Run: headless pygame with SDL's dummy video driver; simulated clock (each Clock.tick advances the game by its frame time, no real sleeping); random seed 0; keys injected as events and as key.get_pressed() state; mouse plan: one left click at the window centre at the start of phase 2, then a move to the lower-right quarter at the start of phase 3.
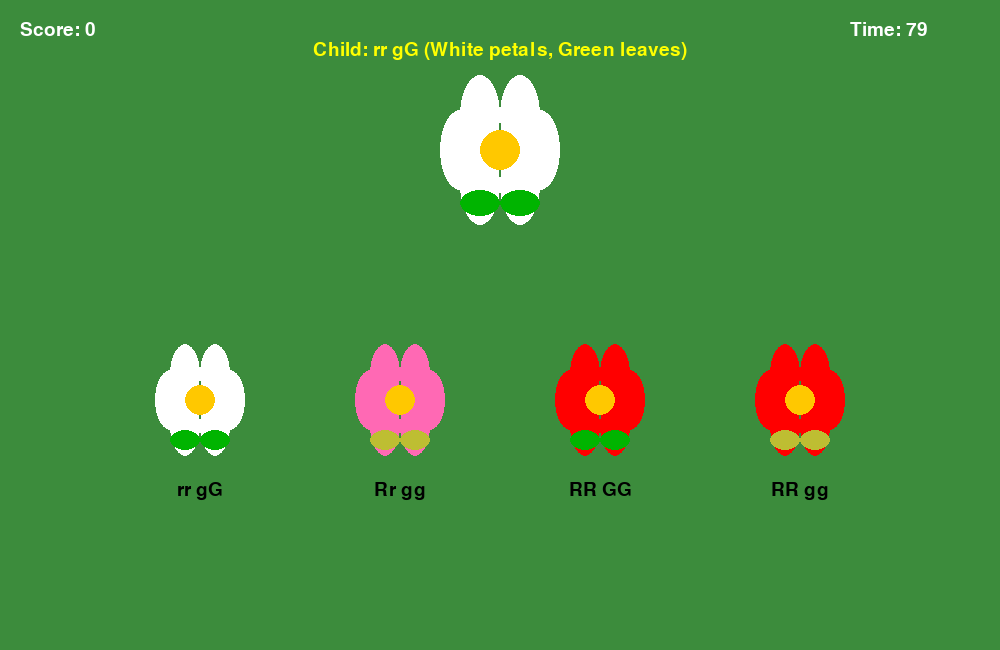
Frame 1 of 4 · flips 1–60 · no input
Frame 2 of 4 · flips 61–180 · clicked the window centre · tapped SPACE, RETURN · held RIGHT (→), D · screen unchanged from frame 1, image omitted
Frame 3 of 4 · flips 181–300 · moved the mouse to the lower-right quarter · held DOWN (↓), S · screen unchanged from frame 2, image omitted
Frame 4 of 4 · flips 301–420 · held LEFT (←), A, UP (↑), W · screen unchanged from frame 3, image omitted

The pygame program that drew these frames:

import pygame, sys, random, time, math
pygame.init()

WIDTH, HEIGHT = 1000, 650
screen = pygame.display.set_mode((WIDTH, HEIGHT))
pygame.display.set_caption("Flower Genetics – Unique Parents & Incomplete Dominance")
font = pygame.font.SysFont(None, 28)
clock = pygame.time.Clock()

# ----------------- Genetics -----------------
def gametes(geno):
    # geno like "Rr Gg"
    a = geno.split()
    g1, g2 = a[0], a[1]
    return [x+y for x in g1 for y in g2]

def can_produce(p1, p2, child):
    target = child.replace(' ','')
    target_sorted = ''.join(sorted(target))
    for gA in gametes(p1):
        for gB in gametes(p2):
            combo = gA[0]+gB[0]+gA[1]+gB[1]
            if ''.join(sorted(combo)) == target_sorted:
                return True
    return False

def phenotype(geno):
    petal_gene, leaf_gene = geno.split()
    petal_gene = ''.join(sorted(petal_gene))
    if petal_gene == "RR":   petal = "Red"
    elif petal_gene == "rr": petal = "White"
    else:                    petal = "Pink"   # incomplete dominance
    leaf_gene = ''.join(sorted(leaf_gene))
    leaf = "Green" if "G" in leaf_gene else "Yellow"
    return petal, leaf

all_petal = ["RR","Rr","rR","rr"]
all_leaf  = ["GG","Gg","gG","gg"]

def random_genotype():
    return f"{random.choice(all_petal)} {random.choice(all_leaf)}"

# ----------------- Round Generation -----------------
def unique_round():
    """
    Returns:
      child genotype,
      4 unique parent genotypes
    Guarantees: only ONE parent pair can produce child.
    """
    while True:
        p1, p2 = random_genotype(), random_genotype()
        if p1 == p2:
            continue
        # all possible children from p1,p2
        possibles = []
        for gA in gametes(p1):
            for gB in gametes(p2):
                c = gA[0]+gB[0]+" "+gA[1]+gB[1]
                possibles.append(c)
        child = random.choice(possibles)

        parents = {p1, p2}
        tries = 0
        while len(parents) < 4 and tries < 1000:
            g = random_genotype()
            if g in parents:
                tries += 1
                continue
            # ensure adding g won't create an alternate correct pair
            temp = list(parents) + [g]
            if not any(
                can_produce(a,b,child)
                for i,a in enumerate(temp)
                for j,b in enumerate(temp)
                if i<j and not({a,b}=={p1,p2})
            ):
                parents.add(g)
            tries += 1

        if len(parents) == 4:
            return child, list(parents)

# ----------------- Drawing -----------------
def draw_flower(center, petal_color, leaf_color, size=60):
    cx, cy = center
    for i in range(6):
        ang = math.radians(i*60)
        x = cx + math.cos(ang)*size/2
        y = cy + math.sin(ang)*size/2
        rect = pygame.Rect(0,0,size//2,size)
        rect.center=(x,y)
        pygame.draw.ellipse(screen, petal_color, rect)
    pygame.draw.circle(screen,(255,200,0),(cx,cy),size//4)
    # leaves
    pygame.draw.ellipse(screen, leaf_color,
                        pygame.Rect(cx-size//2, cy+size//2, size//2, size//3))
    pygame.draw.ellipse(screen, leaf_color,
                        pygame.Rect(cx, cy+size//2, size//2, size//3))

def petal_rgb(name):
    return {
        "Red":   (255,0,0),
        "Pink":  (255,105,180),
        "White": (255,255,255)
    }[name]

def leaf_rgb(name):
    return (0,180,0) if name=="Green" else (190,190,50)

# ----------------- Game State -----------------
score = 0
time_limit = 80
start_time = time.time()
child_geno, parents = unique_round()

# store solution pair
solution_pair = None
for i,a in enumerate(parents):
    for j,b in enumerate(parents):
        if i<j and can_produce(a,b,child_geno):
            solution_pair = {i,j}

selected = []
positions = [(200,400),(400,400),(600,400),(800,400)]
game_over = False

# ----------------- Main Loop -----------------
while True:
    dt = clock.tick(30)
    screen.fill((60,140,60))
    remaining = max(0,int(time_limit - (time.time()-start_time)))

    for e in pygame.event.get():
        if e.type == pygame.QUIT:
            pygame.quit(); sys.exit()
        if e.type == pygame.MOUSEBUTTONDOWN and not game_over:
            mx,my = e.pos
            for i,(x,y) in enumerate(positions):
                if (x-60<mx<x+60 and y-60<my<y+60):
                    if i not in selected:
                        selected.append(i)
                    if len(selected)==2:
                        if set(selected)==solution_pair:
                            score += 1
                        # next round
                        child_geno, parents = unique_round()
                        # find solution pair
                        for a in range(4):
                            for b in range(a+1,4):
                                if can_produce(parents[a], parents[b], child_geno):
                                    solution_pair = {a,b}
                        selected=[]

    if remaining==0 and not game_over:
        game_over = True

    if game_over:
        txt = font.render(f"Game Over! Final Score: {score}", True, (255,255,255))
        screen.blit(txt,(WIDTH//2 - txt.get_width()//2, HEIGHT//2))
        pygame.display.flip()
        continue

    # Child
    ppetal, pleaf = phenotype(child_geno)
    title = font.render(
        f"Child: {child_geno} ({ppetal} petals, {pleaf} leaves)", True, (255,255,0))
    screen.blit(title,(WIDTH//2 - title.get_width()//2, 40))
    draw_flower((WIDTH//2,150), petal_rgb(ppetal), leaf_rgb(pleaf), 80)

    # Parents (all unique now)
    for i,(x,y) in enumerate(positions):
        g = parents[i]
        pet, leaf = phenotype(g)
        draw_flower((x,y), petal_rgb(pet), leaf_rgb(leaf), 60)
        label = font.render(g, True, (0,0,0))
        screen.blit(label,(x-label.get_width()//2, y+80))
        if i in selected:
            pygame.draw.circle(screen,(0,0,255),(x,y),70,4)

    # HUD
    screen.blit(font.render(f"Score: {score}", True, (255,255,255)), (20,20))
    screen.blit(font.render(f"Time: {remaining}", True, (255,255,255)),
                (WIDTH-150,20))

    pygame.display.flip()
